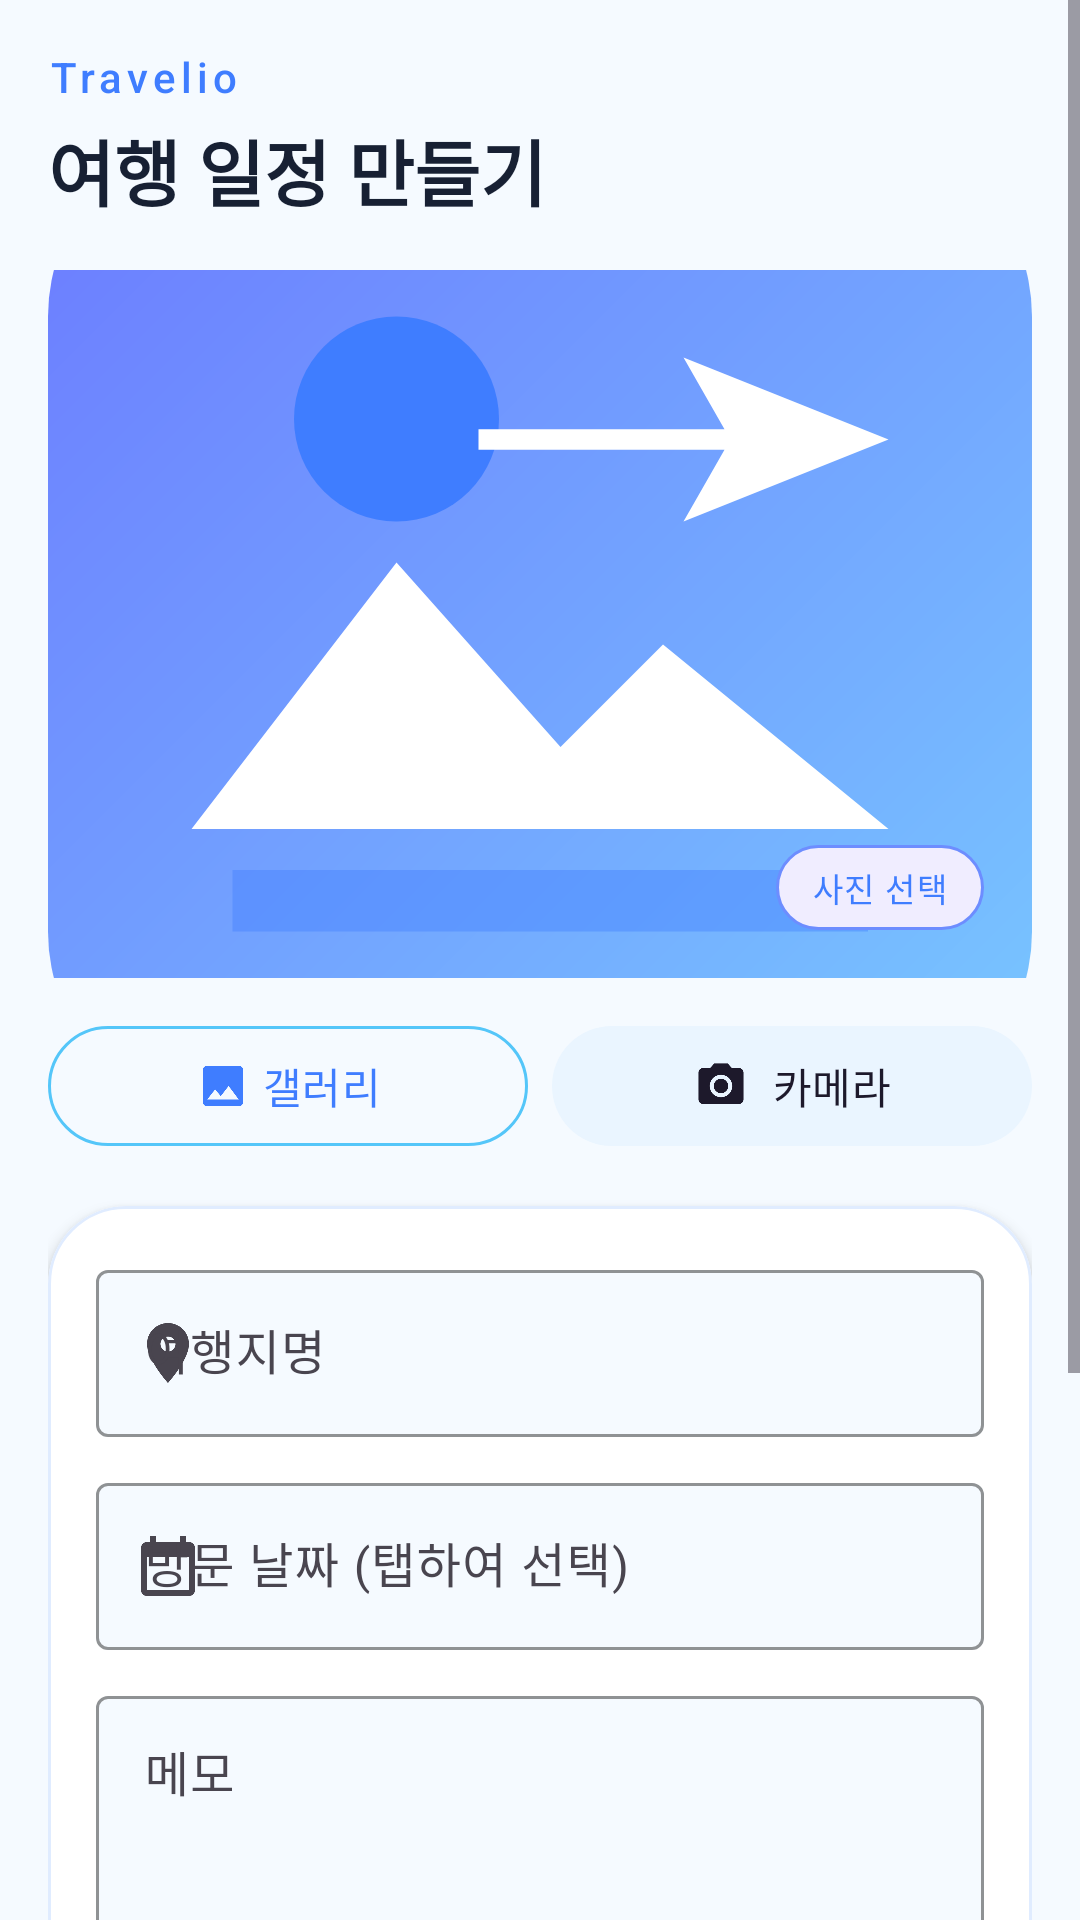

Here is an Android app screen rendered from its layout file. Give the layout XML and the strings, colors and styles it references.
<!-- AndroidManifest.xml: activity theme Theme.TravelApp_20214034_hero.WithActionBar -->
<!-- res/layout/activity_add_edit.xml -->
<?xml version="1.0" encoding="utf-8"?>
<ScrollView xmlns:android="http://schemas.android.com/apk/res/android"
    xmlns:app="http://schemas.android.com/apk/res-auto"
    xmlns:tools="http://schemas.android.com/tools"
    android:layout_width="match_parent"
    android:layout_height="match_parent"
    android:background="@color/travel_surface"
    android:overScrollMode="never">

    <LinearLayout
        android:layout_width="match_parent"
        android:layout_height="wrap_content"
        android:orientation="vertical"
        android:padding="16dp">

        <TextView
            android:layout_width="match_parent"
            android:layout_height="wrap_content"
            android:letterSpacing="0.12"
            android:text="@string/home_brand"
            android:textAppearance="?attr/textAppearanceLabelLarge"
            android:textColor="@color/travel_primary" />

        <TextView
            android:layout_width="match_parent"
            android:layout_height="wrap_content"
            android:layout_marginTop="4dp"
            android:text="@string/add_edit_form_title"
            android:textAppearance="?attr/textAppearanceHeadlineSmall"
            android:textColor="@color/travel_ink"
            android:textStyle="bold" />

        <FrameLayout
            android:layout_width="match_parent"
            android:layout_height="236dp"
            android:layout_marginTop="16dp"
            android:background="@drawable/bg_photo_rounded">

            <ImageView
                android:id="@+id/imagePhoto"
                android:layout_width="match_parent"
                android:layout_height="match_parent"
                android:contentDescription="@string/pick_gallery"
                android:scaleType="centerCrop"
                android:src="@drawable/bg_photo_placeholder"
                tools:src="@drawable/bg_photo_placeholder" />

            <TextView
                android:layout_width="wrap_content"
                android:layout_height="wrap_content"
                android:layout_gravity="bottom|end"
                android:layout_margin="16dp"
                android:background="@drawable/bg_stamp"
                android:paddingHorizontal="12dp"
                android:paddingVertical="6dp"
                android:text="@string/add_edit_photo_label"
                android:textAppearance="?attr/textAppearanceLabelSmall"
                android:textColor="@color/travel_primary" />
        </FrameLayout>

        <LinearLayout
            android:layout_width="match_parent"
            android:layout_height="wrap_content"
            android:layout_marginTop="12dp"
            android:gravity="center"
            android:orientation="horizontal">

            <com.google.android.material.button.MaterialButton
                android:id="@+id/buttonGallery"
                style="@style/Widget.Material3.Button.OutlinedButton"
                android:layout_width="0dp"
                android:layout_height="wrap_content"
                android:layout_marginEnd="8dp"
                android:layout_weight="1"
                android:text="@string/pick_gallery"
                app:icon="@drawable/ic_gallery"
                app:iconGravity="textStart"
                app:strokeColor="@color/travel_secondary" />

            <com.google.android.material.button.MaterialButton
                android:id="@+id/buttonCamera"
                style="@style/Widget.Material3.Button.TonalButton"
                android:layout_width="0dp"
                android:layout_height="wrap_content"
                android:layout_weight="1"
                android:text="@string/take_photo"
                app:backgroundTint="@color/travel_sage_light"
                app:icon="@drawable/ic_camera"
                app:iconGravity="textStart" />
        </LinearLayout>

        <ProgressBar
            android:id="@+id/progressBar"
            style="?android:attr/progressBarStyleHorizontal"
            android:layout_width="match_parent"
            android:layout_height="wrap_content"
            android:layout_marginTop="8dp"
            android:indeterminate="true"
            android:visibility="gone" />

        <com.google.android.material.card.MaterialCardView
            android:layout_width="match_parent"
            android:layout_height="wrap_content"
            android:layout_marginTop="16dp"
            app:cardBackgroundColor="@color/travel_paper"
            app:cardCornerRadius="26dp"
            app:cardElevation="3dp"
            app:strokeColor="@color/travel_card_stroke"
            app:strokeWidth="1dp">

            <LinearLayout
                android:layout_width="match_parent"
                android:layout_height="wrap_content"
                android:orientation="vertical"
                android:padding="16dp">

                <com.google.android.material.textfield.TextInputLayout
                    android:layout_width="match_parent"
                    android:layout_height="wrap_content"
                    android:hint="@string/hint_place"
                    app:boxBackgroundColor="@color/travel_surface"
                    app:boxStrokeColor="@color/travel_secondary"
                    app:hintAnimationEnabled="false"
                    app:startIconDrawable="@drawable/ic_location">

                    <com.google.android.material.textfield.TextInputEditText
                        android:id="@+id/editPlace"
                        android:layout_width="match_parent"
                        android:layout_height="wrap_content"
                        android:imeOptions="actionNext"
                        android:inputType="textCapWords" />
                </com.google.android.material.textfield.TextInputLayout>

                <com.google.android.material.textfield.TextInputLayout
                    android:layout_width="match_parent"
                    android:layout_height="wrap_content"
                    android:layout_marginTop="10dp"
                    android:hint="@string/hint_date"
                    app:boxBackgroundColor="@color/travel_surface"
                    app:boxStrokeColor="@color/travel_secondary"
                    app:hintAnimationEnabled="false"
                    app:startIconDrawable="@drawable/ic_calendar">

                    <com.google.android.material.textfield.TextInputEditText
                        android:id="@+id/editDate"
                        android:layout_width="match_parent"
                        android:layout_height="wrap_content"
                        android:focusable="false"
                        android:inputType="none" />
                </com.google.android.material.textfield.TextInputLayout>

                <com.google.android.material.textfield.TextInputLayout
                    android:layout_width="match_parent"
                    android:layout_height="wrap_content"
                    android:layout_marginTop="10dp"
                    android:hint="@string/hint_memo"
                    app:boxBackgroundColor="@color/travel_surface"
                    app:boxStrokeColor="@color/travel_secondary"
                    app:hintAnimationEnabled="false">

                    <com.google.android.material.textfield.TextInputEditText
                        android:id="@+id/editMemo"
                        android:layout_width="match_parent"
                        android:layout_height="wrap_content"
                        android:gravity="top"
                        android:imeOptions="actionDone"
                        android:inputType="textMultiLine|textCapSentences"
                        android:minLines="3" />
                </com.google.android.material.textfield.TextInputLayout>

                <LinearLayout
                    android:layout_width="match_parent"
                    android:layout_height="wrap_content"
                    android:layout_marginTop="10dp"
                    android:orientation="horizontal">

                    <com.google.android.material.textfield.TextInputLayout
                        android:layout_width="0dp"
                        android:layout_height="wrap_content"
                        android:layout_marginEnd="8dp"
                        android:layout_weight="1"
                        android:hint="@string/hint_latitude"
                        app:boxBackgroundColor="@color/travel_surface"
                        app:boxStrokeColor="@color/travel_secondary"
                        app:hintAnimationEnabled="false">

                        <com.google.android.material.textfield.TextInputEditText
                            android:id="@+id/editLatitude"
                            android:layout_width="match_parent"
                            android:layout_height="wrap_content"
                            android:imeOptions="actionNext"
                            android:inputType="numberDecimal|numberSigned" />
                    </com.google.android.material.textfield.TextInputLayout>

                    <com.google.android.material.textfield.TextInputLayout
                        android:layout_width="0dp"
                        android:layout_height="wrap_content"
                        android:layout_weight="1"
                        android:hint="@string/hint_longitude"
                        app:boxBackgroundColor="@color/travel_surface"
                        app:boxStrokeColor="@color/travel_secondary"
                        app:hintAnimationEnabled="false">

                        <com.google.android.material.textfield.TextInputEditText
                            android:id="@+id/editLongitude"
                            android:layout_width="match_parent"
                            android:layout_height="wrap_content"
                            android:imeOptions="actionDone"
                            android:inputType="numberDecimal|numberSigned" />
                    </com.google.android.material.textfield.TextInputLayout>
                </LinearLayout>

                <com.google.android.material.button.MaterialButton
                    android:id="@+id/buttonSearchPlace"
                    style="@style/Widget.Material3.Button.OutlinedButton"
                    android:layout_width="match_parent"
                    android:layout_height="wrap_content"
                    android:layout_marginTop="12dp"
                    android:text="@string/search_place"
                    android:textColor="@color/travel_primary_dark"
                    app:icon="@drawable/ic_search"
                    app:iconGravity="textStart"
                    app:strokeColor="@color/travel_secondary" />
            </LinearLayout>
        </com.google.android.material.card.MaterialCardView>

        <com.google.android.material.button.MaterialButton
            android:id="@+id/buttonSave"
            android:layout_width="match_parent"
            android:layout_height="wrap_content"
            android:layout_marginTop="20dp"
            android:paddingVertical="12dp"
            android:text="@string/save"
            app:backgroundTint="@color/travel_primary"
            app:icon="@drawable/ic_save"
            app:iconGravity="textStart"
            app:iconTint="@color/white" />
    </LinearLayout>
</ScrollView>
<!-- resources referenced by this layout -->
<resources>
  <color name="travel_card_stroke">#FFE0ECFF</color>
  <color name="travel_ink">#FF172033</color>
  <color name="travel_paper">#FFFFFFFF</color>
  <color name="travel_primary">#FF3F7DFF</color>
  <color name="travel_primary_dark">#FF1D4FD7</color>
  <color name="travel_sage_light">#FFEAF5FF</color>
  <color name="travel_secondary">#FF54C6F9</color>
  <color name="travel_surface">#FFF5FAFF</color>
  <color name="white">#FFFFFFFF</color>
  <!-- drawable bg_photo_rounded (drawable) -->
  <?xml version="1.0" encoding="utf-8"?>
  <shape xmlns:android="http://schemas.android.com/apk/res/android"
      android:shape="rectangle">
      <solid android:color="#FFEAF5FF" />
      <corners android:radius="22dp" />
      <stroke
          android:width="1dp"
          android:color="@color/travel_card_stroke" />
  </shape>
  <!-- drawable ic_calendar (drawable) -->
  <?xml version="1.0" encoding="utf-8"?>
  <vector xmlns:android="http://schemas.android.com/apk/res/android"
      android:width="24dp"
      android:height="24dp"
      android:viewportWidth="24"
      android:viewportHeight="24">
      <path
          android:fillColor="#FF546E7A"
          android:pathData="M19,4h-1V2h-2v2H8V2H6v2H5c-1.11,0 -1.99,0.9 -1.99,2L3,20c0,1.1 0.89,2 2,2h14c1.1,0 2,-0.9 2,-2V6c0,-1.1 -0.9,-2 -2,-2zM19,20H5V9h14v11z" />
  </vector>
  <!-- drawable ic_gallery (drawable) -->
  <?xml version="1.0" encoding="utf-8"?>
  <vector xmlns:android="http://schemas.android.com/apk/res/android"
      android:width="24dp"
      android:height="24dp"
      android:viewportWidth="24"
      android:viewportHeight="24">
      <path
          android:fillColor="#FF1565C0"
          android:pathData="M21,19V5c0,-1.1 -0.9,-2 -2,-2H5c-1.1,0 -2,0.9 -2,2v14c0,1.1 0.9,2 2,2h14c1.1,0 2,-0.9 2,-2zM8.5,13.5l2.5,3.01L14.5,12l4.5,6H5l3.5,-4.5z" />
  </vector>
  <!-- drawable ic_location (drawable) -->
  <?xml version="1.0" encoding="utf-8"?>
  <vector xmlns:android="http://schemas.android.com/apk/res/android"
      android:width="24dp"
      android:height="24dp"
      android:viewportWidth="24"
      android:viewportHeight="24">
      <path
          android:fillColor="#FF00838F"
          android:pathData="M12,2C8.13,2 5,5.13 5,9c0,5.25 7,13 7,13s7,-7.75 7,-13c0,-3.87 -3.13,-7 -7,-7zM12,11.5c-1.38,0 -2.5,-1.12 -2.5,-2.5s1.12,-2.5 2.5,-2.5 2.5,1.12 2.5,2.5 -1.12,2.5 -2.5,2.5z" />
  </vector>
  <string name="add_edit_form_title">여행 일정 만들기</string>
  <string name="add_edit_photo_label">사진 선택</string>
  <string name="hint_date">방문 날짜 (탭하여 선택)</string>
  <string name="hint_latitude">위도 (선택)</string>
  <string name="hint_longitude">경도 (선택)</string>
  <string name="hint_memo">메모</string>
  <string name="hint_place">여행지명</string>
  <string name="home_brand">Travelio</string>
  <string name="pick_gallery">갤러리</string>
  <string name="save">저장</string>
  <string name="search_place">여행지 검색 (Geocoder)</string>
  <string name="take_photo">카메라</string>
  <color name="travel_sky_end">#FF6C7BFF</color>
  <color name="travel_sky_start">#FF78C7FF</color>
  <color name="travel_lavender">#FFF0EDFF</color>
  <color name="travel_stamp">#FF6D8DFF</color>
  <style name="TravelWindowAnimation" parent="@android:style/Animation.Activity">
          <item name="android:activityOpenEnterAnimation">@android:anim/fade_in</item>
          <item name="android:activityOpenExitAnimation">@android:anim/fade_out</item>
          <item name="android:activityCloseEnterAnimation">@android:anim/fade_in</item>
          <item name="android:activityCloseExitAnimation">@android:anim/fade_out</item>
      </style>
</resources>
